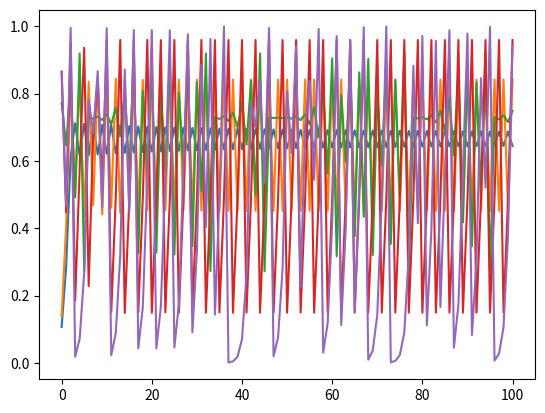

The script that saved this image:
import matplotlib.pyplot as plt
from random import *


def logistic_map(initial_condition, steps=100, p=3.0):
    """
    Creates a list of y coordinates which can be used to plot a logistic map

    :param initial_condition: Random number between 0 and 1 used
        as a starting point
    :param steps: Number of y coordinates to be produced
    :param p: Parameter to be used
    :return: A list of y coordinates
    """

    y_coords = [initial_condition]

    # CREATE Y COORDINATES
    for i in range(steps):
        term = (p * y_coords[i]) * (1 - y_coords[i])
        y_coords.append(term)

    return y_coords

# MAIN PROGRAM
if __name__ == "__main__":

    list_of_p = [3.0, 3.4, 3.6785, 3.84, 4]

    # PLOT LOGISTIC MAPS
    for i in list_of_p:
        random_y = uniform(0, 1)
        print("LOGISTIC MAP PARAMETER", i, ":", logistic_map(random_y, 100, i))
        plt.plot(logistic_map(random_y, 100, i))
        plt.show()


